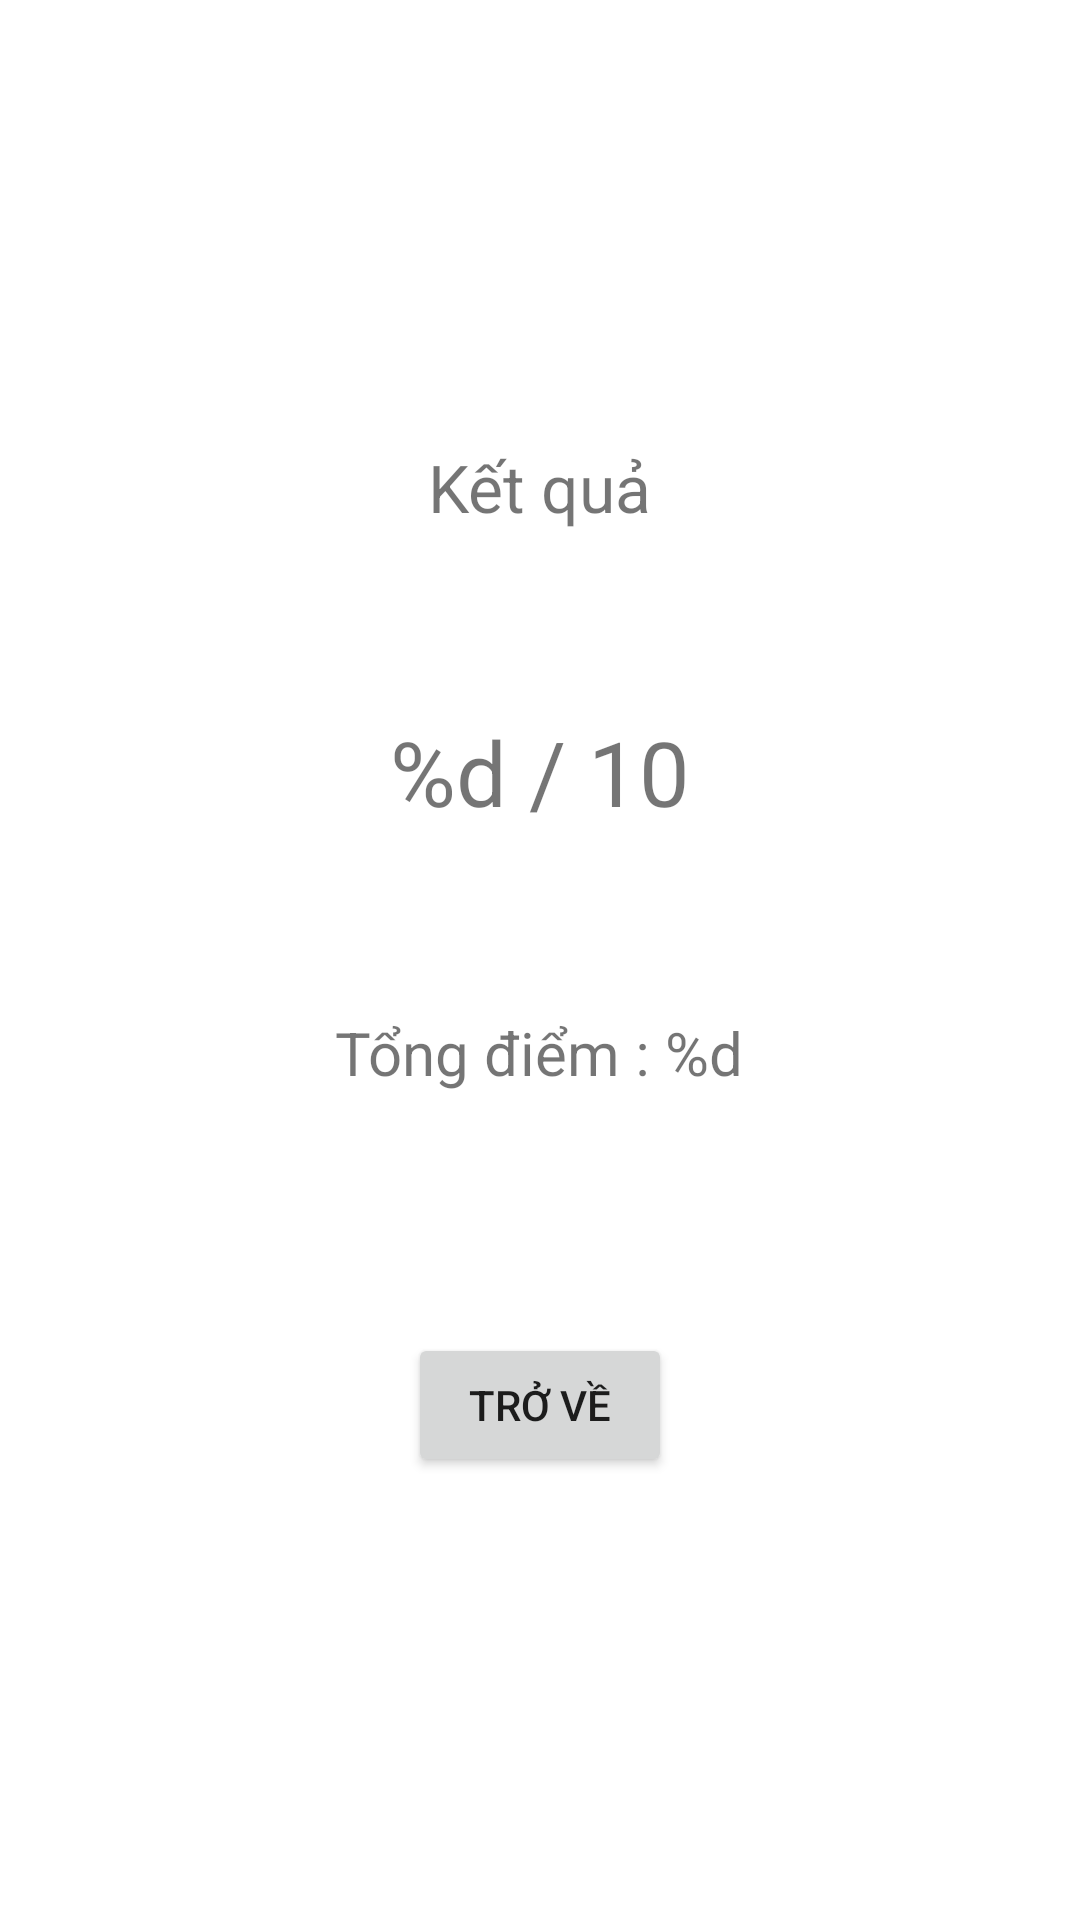

This screen was rendered from an Android layout file. Write that file and the resources it references.
<!-- AndroidManifest.xml: application theme Theme.NihongoQuiz -->
<!-- res/layout/activity_result.xml -->
<?xml version="1.0" encoding="utf-8"?>
<LinearLayout xmlns:android="http://schemas.android.com/apk/res/android"
    xmlns:app="http://schemas.android.com/apk/res-auto"
    xmlns:tools="http://schemas.android.com/tools"
    android:layout_width="match_parent"
    android:layout_height="match_parent"
    tools:context=".ResultActivity"
    android:orientation="vertical"
    android:gravity="center">

    <TextView
        android:layout_width="wrap_content"
        android:layout_height="wrap_content"
        android:text="@string/result_title"
        android:textSize="22sp"/>

    <TextView
        android:id="@+id/resultLabel"
        android:layout_width="wrap_content"
        android:layout_height="wrap_content"
        android:text="@string/result_score"
        android:textSize="30sp"
        android:layout_marginTop="60dp"/>

    <TextView
        android:id="@+id/totalScoreLabel"
        android:layout_width="wrap_content"
        android:layout_height="wrap_content"
        android:text="@string/rexult_total_score"
        android:textSize="20sp"
        android:layout_marginTop="60dp"/>

    <Button
        android:layout_width="wrap_content"
        android:layout_height="wrap_content"
        android:text="@string/btn_return"
        android:layout_marginTop="80dp"
        android:onClick="returnTop"/>
</LinearLayout>
<!-- resources referenced by this layout -->
<resources>
  <string name="btn_return">Trở về</string>
  <string name="result_score">%d / 10</string>
  <string name="result_title">Kết quả</string>
  <string name="rexult_total_score">Tổng điểm : %d</string>
  <style name="Theme.NihongoQuiz" parent="Theme.MaterialComponents.DayNight.NoActionBar">
          
          <item name="colorPrimary">@color/purple_500</item>
          <item name="colorPrimaryVariant">@color/purple_700</item>
          <item name="colorOnPrimary">@color/white</item>
          
          <item name="colorSecondary">@color/teal_200</item>
          <item name="colorSecondaryVariant">@color/teal_700</item>
          <item name="colorOnSecondary">@color/black</item>
          
          <item name="android:statusBarColor" tools:targetApi="l">?attr/colorPrimaryVariant</item>
          
      </style>
  <!-- not gathered from this repository: default colours our renderer supplied (Android Studio template values) -->
  <color name="purple_500">#FF6200EE</color>
  <color name="purple_700">#FF3700B3</color>
  <color name="teal_200">#FF03DAC5</color>
  <color name="teal_700">#FF018786</color>
  <color name="black">#FF000000</color>
  <color name="white">#FFFFFFFF</color>
</resources>
